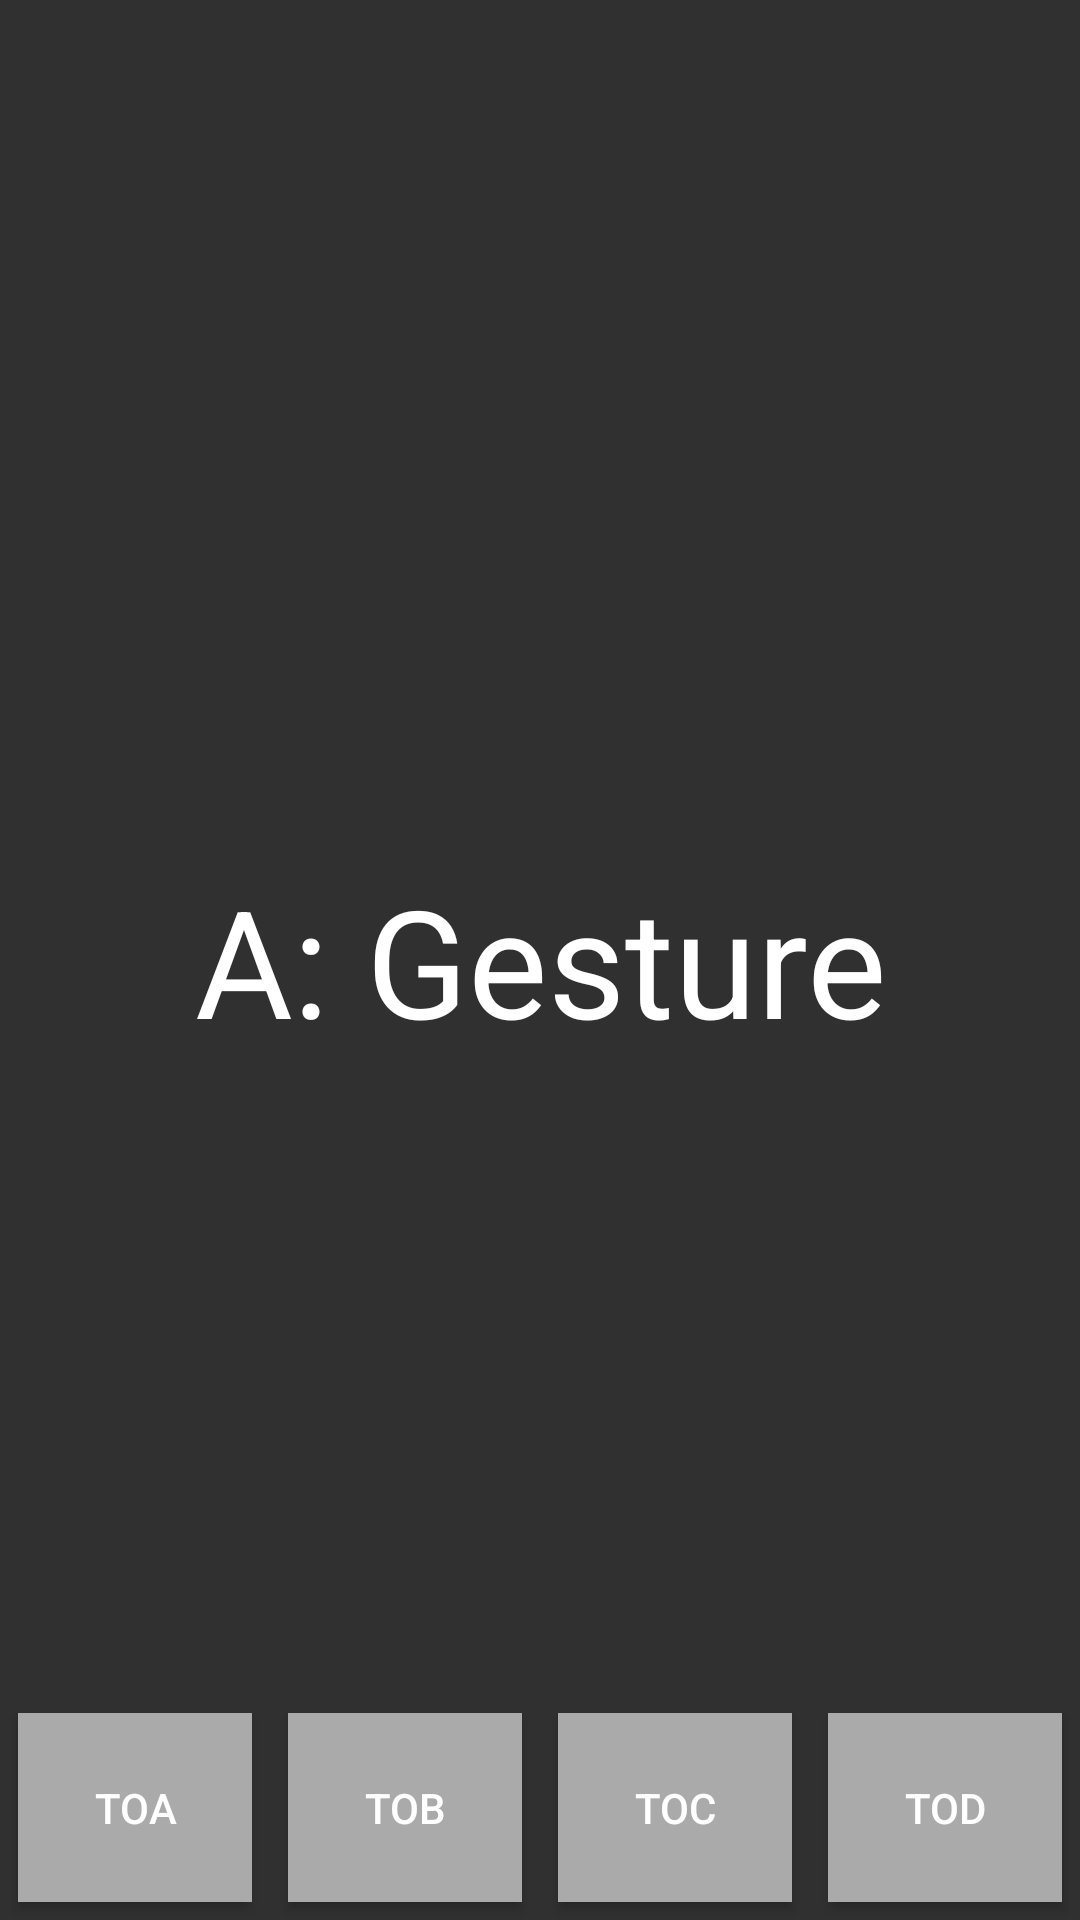

Reconstruct the res/layout file that produces this screen, plus the resources it refers to.
<!-- AndroidManifest.xml: application theme Theme.AppCompat.NoActionBar -->
<!-- res/layout/activity_a.xml -->
<?xml version="1.0" encoding="utf-8"?>
<RelativeLayout xmlns:android="http://schemas.android.com/apk/res/android"
    android:id="@+id/a_rl"
    android:orientation="vertical" android:layout_width="match_parent"
    android:layout_height="match_parent">

    <TextView
        android:layout_width="wrap_content"
        android:layout_height="wrap_content"
        android:gravity="center_horizontal"
        android:layout_centerInParent="true"
        android:textSize="50dp"
        android:text="A: Gesture"
        android:textColor="@color/white"/>

    <LinearLayout
        android:id="@+id/launch_mode_bar"
        android:layout_width="match_parent"
        android:layout_height="75dp"
        android:layout_alignParentBottom="true"
        android:orientation="horizontal">

        <Button
            android:id="@+id/toAStandard"
            android:text="toA"
            android:layout_width="0dp"
            android:layout_height="match_parent"
            android:layout_margin="6dp"
            android:layout_weight="1"
            android:background="@android:color/darker_gray"/>

        <Button
            android:id="@+id/toBSingleTop"
            android:text="toB"
            android:layout_width="0dp"
            android:layout_height="match_parent"
            android:layout_margin="6dp"
            android:layout_weight="1"
            android:background="@android:color/darker_gray"/>

        <Button
            android:id="@+id/toCSingleTask"
            android:text="toC"
            android:layout_width="0dp"
            android:layout_height="match_parent"
            android:layout_margin="6dp"
            android:layout_weight="1"
            android:background="@android:color/darker_gray"/>

        <Button
            android:id="@+id/toDSingleInstance"
            android:text="toD"
            android:layout_width="0dp"
            android:layout_height="match_parent"
            android:layout_margin="6dp"
            android:layout_weight="1"
            android:background="@android:color/darker_gray"
            />
    </LinearLayout>

</RelativeLayout>
<!-- resources referenced by this layout -->
<resources>

  <!-- not gathered from this repository: default colours our renderer supplied (Android Studio template values) -->
  <color name="white">#FFFFFFFF</color>
</resources>
